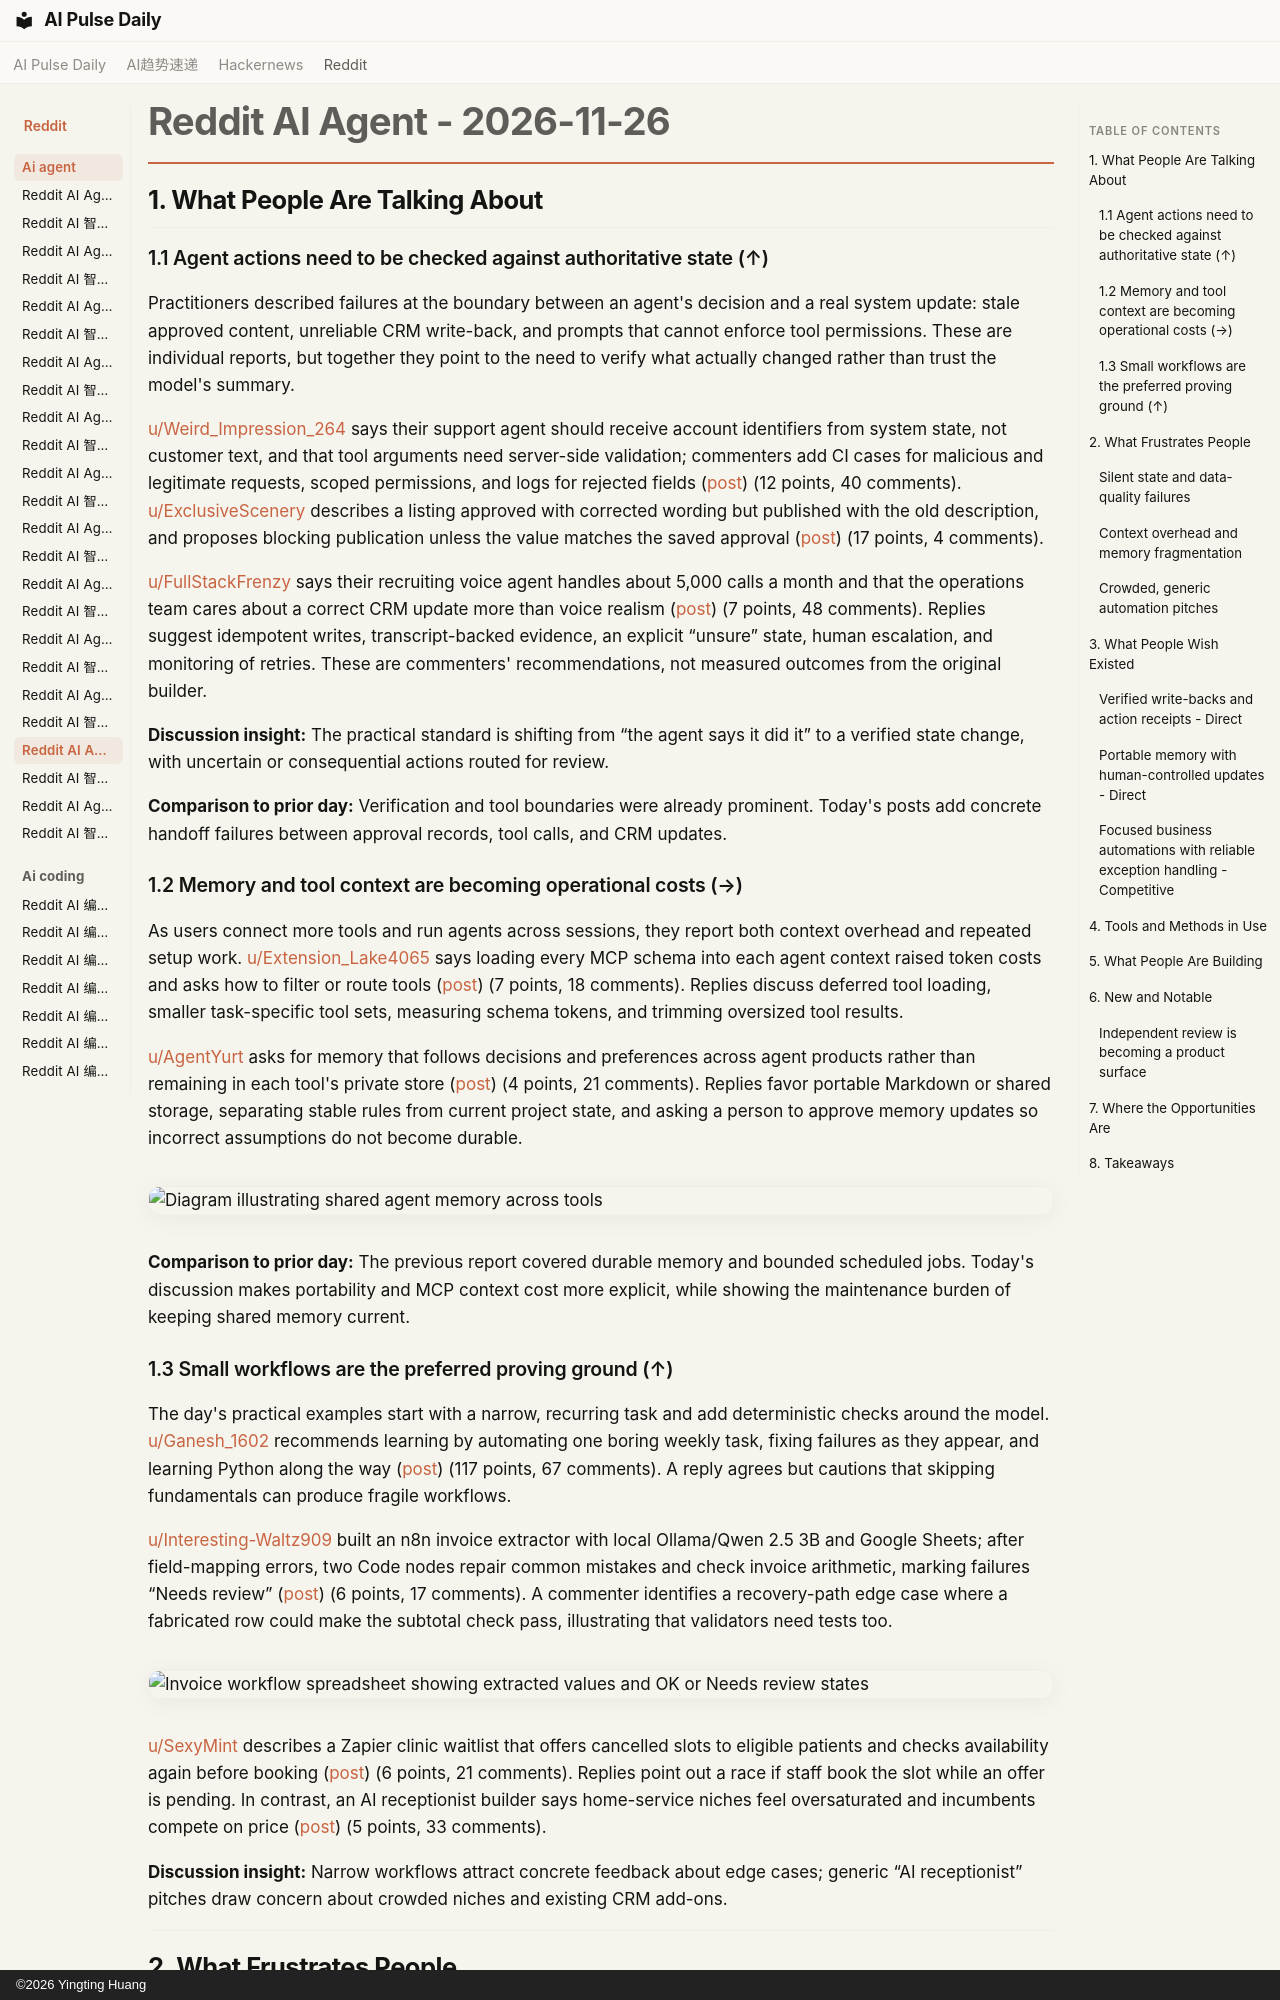

repository: vibewatch/vibewatch.github.io · page: reddit/ai-agent/2026-11-26/index.html · generator: mkdocs · copyright: ©2026 Yingting Huang

# Reddit AI Agent - 2026-11-26

## 1. What People Are Talking About

### 1.1 Agent actions need to be checked against authoritative state (↑)

Practitioners described failures at the boundary between an agent's decision and a real system update: stale approved content, unreliable CRM write-back, and prompts that cannot enforce tool permissions. These are individual reports, but together they point to the need to verify what actually changed rather than trust the model's summary.

[u/Weird_Impression_264](https://www.reddit.com/user/Weird_Impression_264) says their support agent should receive account identifiers from system state, not customer text, and that tool arguments need server-side validation; commenters add CI cases for malicious and legitimate requests, scoped permissions, and logs for rejected fields ([post](https://www.reddit.com/r/AI_Agents/comments/1y50mfx/prompt_rules_vs_structural_limits_for_toolcalling/)) (12 points, 40 comments). [u/ExclusiveScenery](https://www.reddit.com/user/ExclusiveScenery) describes a listing approved with corrected wording but published with the old description, and proposes blocking publication unless the value matches the saved approval ([post](https://www.reddit.com/r/aiagents/comments/1y59839/our_listing_agent_sent_an_outdated_description_to/)) (17 points, 4 comments).

[u/FullStackFrenzy](https://www.reddit.com/user/FullStackFrenzy) says their recruiting voice agent handles about 5,000 calls a month and that the operations team cares about a correct CRM update more than voice realism ([post](https://www.reddit.com/r/automation/comments/1y5tfw5/hot_take_on_voice_ai_the_voice_quality_doesnt/)) (7 points, 48 comments). Replies suggest idempotent writes, transcript-backed evidence, an explicit “unsure” state, human escalation, and monitoring of retries. These are commenters' recommendations, not measured outcomes from the original builder.

**Discussion insight:** The practical standard is shifting from “the agent says it did it” to a verified state change, with uncertain or consequential actions routed for review.

**Comparison to prior day:** Verification and tool boundaries were already prominent. Today's posts add concrete handoff failures between approval records, tool calls, and CRM updates.

### 1.2 Memory and tool context are becoming operational costs (→)

As users connect more tools and run agents across sessions, they report both context overhead and repeated setup work. [u/Extension_Lake4065](https://www.reddit.com/user/Extension_Lake4065) says loading every MCP schema into each agent context raised token costs and asks how to filter or route tools ([post](https://www.reddit.com/r/AI_Agents/comments/1y57df0/how_do_i_manage_token_burn_from_agents_connecting/)) (7 points, 18 comments). Replies discuss deferred tool loading, smaller task-specific tool sets, measuring schema tokens, and trimming oversized tool results.

[u/AgentYurt](https://www.reddit.com/user/AgentYurt) asks for memory that follows decisions and preferences across agent products rather than remaining in each tool's private store ([post](https://www.reddit.com/r/AI_Agents/comments/1y674by/my_agents_forget_everything_between_sessions_and/)) (4 points, 21 comments). Replies favor portable Markdown or shared storage, separating stable rules from current project state, and asking a person to approve memory updates so incorrect assumptions do not become durable.

![Diagram illustrating shared agent memory across tools](https://preview.redd.it/lv3nowxd704i1.jpeg?width=1536&format=pjpg&auto=webp&s=16d0e662d8047eea5a3d7b3741510cf50451fba9)

**Comparison to prior day:** The previous report covered durable memory and bounded scheduled jobs. Today's discussion makes portability and MCP context cost more explicit, while showing the maintenance burden of keeping shared memory current.

### 1.3 Small workflows are the preferred proving ground (↑)

The day's practical examples start with a narrow, recurring task and add deterministic checks around the model. [u/Ganesh_1602](https://www.reddit.com/user/Ganesh_1602) recommends learning by automating one boring weekly task, fixing failures as they appear, and learning Python along the way ([post](https://www.reddit.com/r/AI_Agents/comments/1y5uckh/if_youre_new_to_ai_agents_stop_watching_tutorials/)) (117 points, 67 comments). A reply agrees but cautions that skipping fundamentals can produce fragile workflows.

[u/Interesting-Waltz909](https://www.reddit.com/user/Interesting-Waltz909) built an n8n invoice extractor with local Ollama/Qwen 2.5 3B and Google Sheets; after field-mapping errors, two Code nodes repair common mistakes and check invoice arithmetic, marking failures “Needs review” ([post](https://www.reddit.com/r/n8n/comments/1y4zjfw/new_to_n8n_local_ai_my_invoice_extractor_kept/)) (6 points, 17 comments). A commenter identifies a recovery-path edge case where a fabricated row could make the subtotal check pass, illustrating that validators need tests too.

![Invoice workflow spreadsheet showing extracted values and OK or Needs review states](https://i.redd.it/ad46v2r75p3i1.png)

[u/SexyMint](https://www.reddit.com/user/SexyMint) describes a Zapier clinic waitlist that offers cancelled slots to eligible patients and checks availability again before booking ([post](https://www.reddit.com/r/AI_Agents/comments/1y53sux/i_built_a_clinic_waitlist_automation_in_zapier/)) (6 points, 21 comments). Replies point out a race if staff book the slot while an offer is pending. In contrast, an AI receptionist builder says home-service niches feel oversaturated and incumbents compete on price ([post](https://www.reddit.com/r/AiAutomations/comments/1y64m7c/ai_receptionist_is_about_to_become_a_deadend/)) (5 points, 33 comments).

**Discussion insight:** Narrow workflows attract concrete feedback about edge cases; generic “AI receptionist” pitches draw concern about crowded niches and existing CRM add-ons.

---

## 2. What Frustrates People
